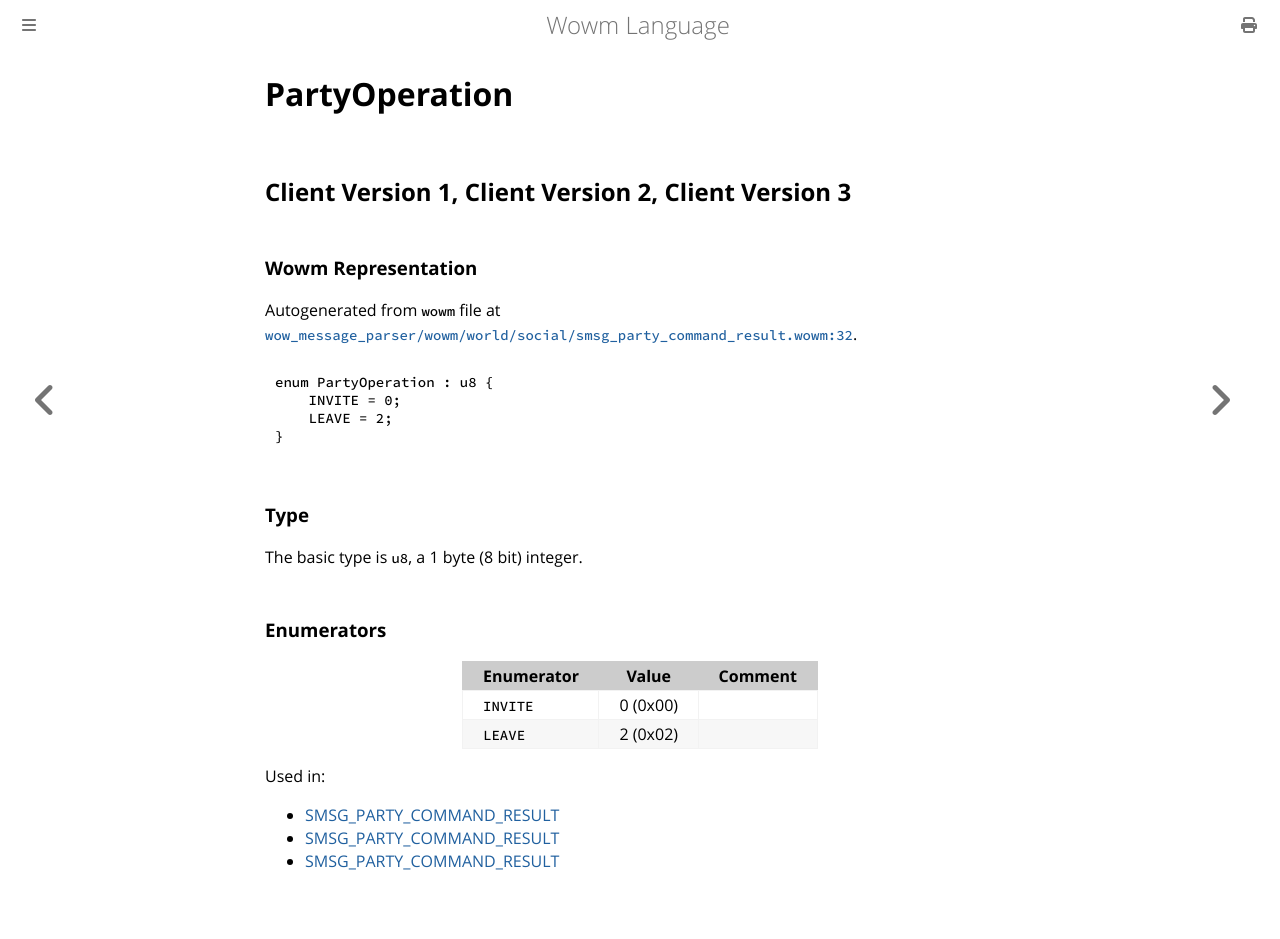

repository: gtker/wow_messages · page: docs/partyoperation.html · generator: mdbook

# PartyOperation

## Client Version 1, Client Version 2, Client Version 3

### Wowm Representation

Autogenerated from `wowm` file at [`wow_message_parser/wowm/world/social/smsg_party_command_result.wowm:32`](https://github.com/gtker/wow_messages/tree/main/wow_message_parser/wowm/world/social/smsg_party_command_result.wowm#L32).

```rust,ignore
enum PartyOperation : u8 {
    INVITE = 0;
    LEAVE = 2;
}
```
### Type
The basic type is `u8`, a 1 byte (8 bit) integer.
### Enumerators
| Enumerator | Value  | Comment |
| --------- | -------- | ------- |
| `INVITE` | 0 (0x00) |  |
| `LEAVE` | 2 (0x02) |  |

Used in:
* [SMSG_PARTY_COMMAND_RESULT](smsg_party_command_result.md)
* [SMSG_PARTY_COMMAND_RESULT](smsg_party_command_result.md)
* [SMSG_PARTY_COMMAND_RESULT](smsg_party_command_result.md)
